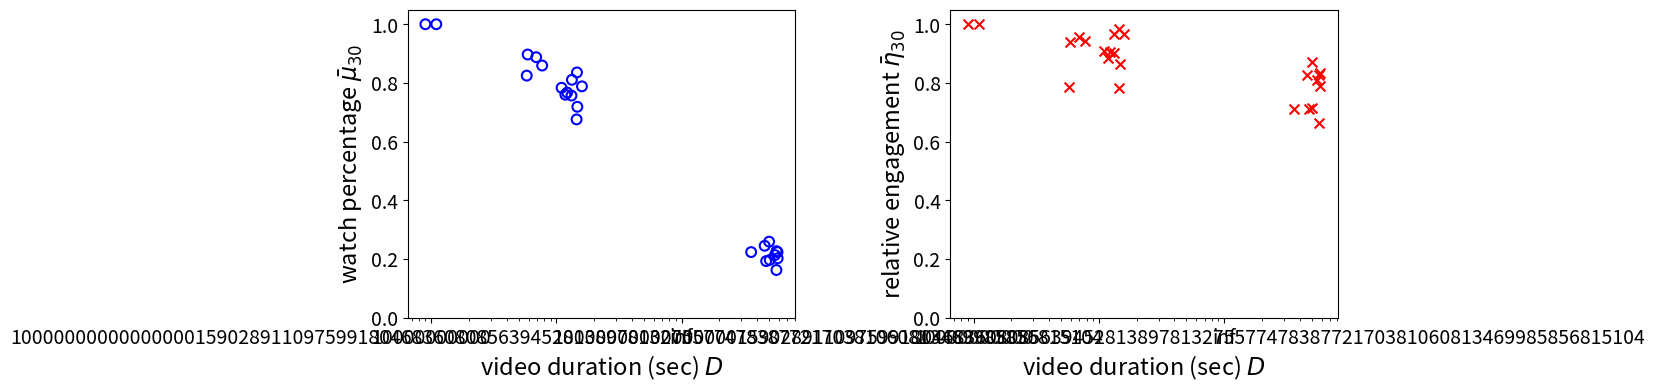

Write the Python code that produced this figure. (Note: this script raises an exception after producing the figure.)
#!/usr/bin/env python
# -*- coding: utf-8 -*-

""" Script to plot Figure 5, compare relative engagement within the same channel.
[redacted]
"""

import numpy as np
import matplotlib.pyplot as plt
from matplotlib.ticker import FuncFormatter


def exponent(x, pos):
    """ The two args are the value and tick position. """
    return '%1.0f' % (10 ** x)


x_formatter = FuncFormatter(exponent)

if __name__ == '__main__':
    channel_title = 'PBABowling'
    video_durations = [5829, 5714, 110, 4729, 147, 133, 69, 5558, 59, 77, 4601, 4995, 11, 146, 118, 5723, 122, 58, 3590,
                       5845, 145, 132, 9, 160, 5052]
    video_wps = [0.223242118095, 0.162085090236, 0.783407427569, 0.192458562525, 0.718550898839, 0.810546604288,
                 0.887627214594, 0.213057611597, 0.896746577457, 0.859189434917, 0.244711173999, 0.25872527202, 1.0,
                 0.835765561308, 0.759799808495, 0.226426821865, 0.76698949307, 0.824802053483, 0.223251758158,
                 0.202020913515, 0.6755161209, 0.756837066897, 1.0, 0.788271236785, 0.196453396022]
    video_res = [0.833, 0.664, 0.908, 0.712, 0.866, 0.965, 0.958, 0.809, 0.939, 0.944, 0.826, 0.87, 1.0, 0.984, 0.886,
                 0.827, 0.907, 0.787, 0.712, 0.789, 0.783, 0.902, 1.0, 0.966, 0.714]

    video_durations = np.array(video_durations)
    video_wps = np.array(video_wps)
    video_res = np.array(video_res)

    print('short videos mean watch percentage', np.mean(video_wps[video_durations < 1000]),
          'short videos std watch percentage', np.std(video_wps[video_durations < 1000]))
    print('long videos mean watch percentage', np.mean(video_wps[video_durations > 1000]),
          'long videos mean watch percentage', np.std(video_wps[video_durations > 1000]))
    print('channel mean watch percentage', np.mean(video_wps))

    print('short videos mean relative engagement', np.mean(video_res[video_durations < 1000]),
          'short videos std relative engagement', np.std(video_res[video_durations < 1000]))
    print('long videos mean relative engagement', np.mean(video_res[video_durations > 1000]),
          'long videos mean relative engagement', np.std(video_res[video_durations > 1000]))
    print('channel mean relative engagement', np.mean(video_res))

    # plot function
    fig = plt.figure(figsize=(12, 4))
    ax1 = fig.add_subplot(121)
    ax2 = fig.add_subplot(122)

    ax1.scatter(video_durations, video_wps, lw=1.5, s=50, facecolors='none', edgecolors='b', marker='o')
    ax2.scatter(video_durations, video_res, lw=1.5, s=50, color='r', marker='x')

    ax1.set_ylabel('watch percentage $\\bar \mu_{30}$', fontsize=17)
    ax2.set_ylabel('relative engagement $\\bar \eta_{30}$', fontsize=17)

    for ax in [ax1, ax2]:
        ax.set_ylim([0, 1.05])
        ax.set_xscale('log')
        ax.xaxis.set_major_formatter(x_formatter)
        ax.set_xlabel('video duration (sec) $D$', fontsize=17)
        ax.tick_params(axis='both', which='major', labelsize=14)
        ax.yaxis.set_ticks_position('left')
        ax.xaxis.set_ticks_position('bottom')

    plt.tight_layout()
    plt.subplots_adjust(wspace=0.4)
    plt.savefig('../images/fig5_within_channel.pdf', bbox_inches='tight')
    plt.show()
